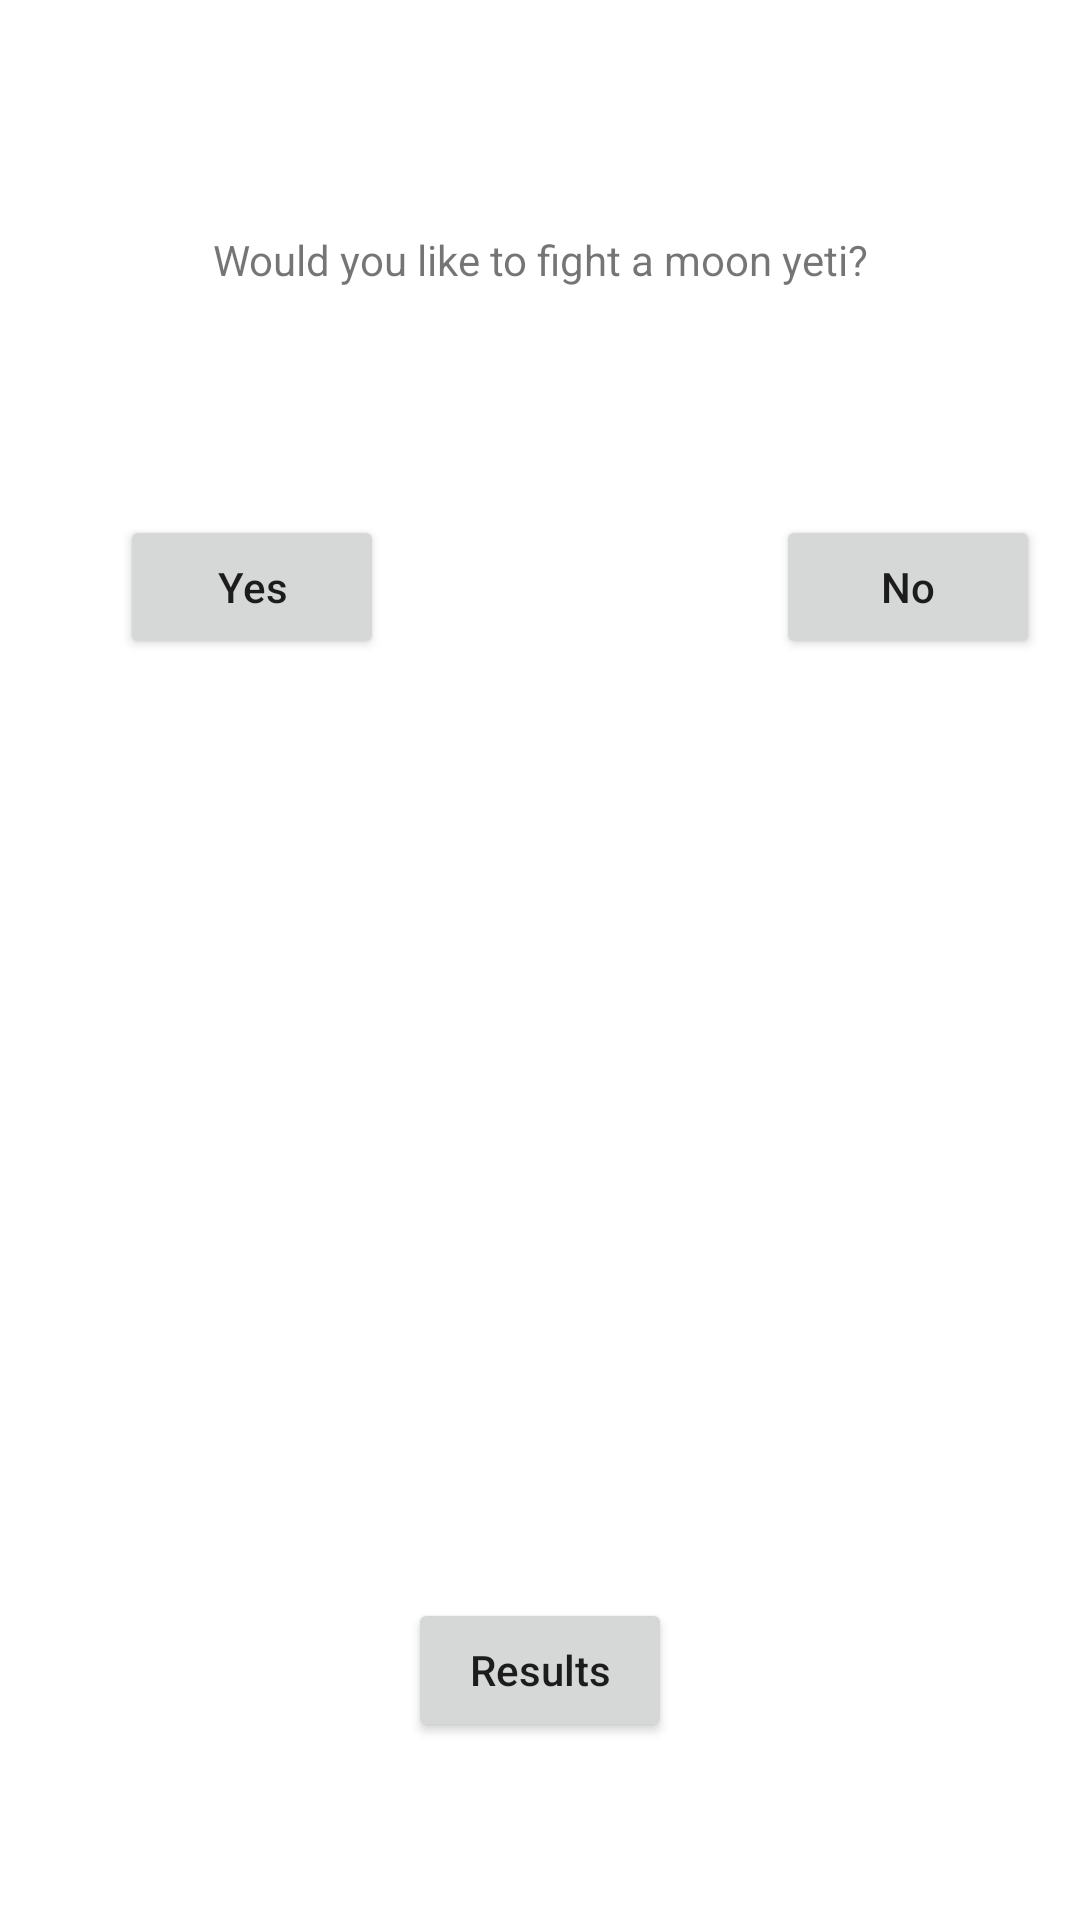

This screen was rendered from an Android layout file. Write that file and the resources it references.
<!-- AndroidManifest.xml: application theme Theme.SurveyApp_Fragments -->
<!-- res/layout/fragment_survey.xml -->
<?xml version="1.0" encoding="utf-8"?>
<androidx.constraintlayout.widget.ConstraintLayout xmlns:android="http://schemas.android.com/apk/res/android"
    xmlns:app="http://schemas.android.com/apk/res-auto"
    xmlns:tools="http://schemas.android.com/tools"
    android:layout_width="match_parent"
    android:layout_height="match_parent"
    tools:context=".SurveyFragment">

    
    <TextView
        android:id="@+id/question_textview"
        android:layout_width="wrap_content"
        android:layout_height="wrap_content"
        android:text="@string/question_text"
        app:layout_constraintBottom_toTopOf="@+id/result_button"
        app:layout_constraintEnd_toEndOf="parent"
        app:layout_constraintHorizontal_bias="0.5"
        app:layout_constraintStart_toStartOf="parent"
        app:layout_constraintTop_toTopOf="parent"
        app:layout_constraintVertical_bias=".15" />

    <Button
        android:id="@+id/yes_button"
        android:layout_width="wrap_content"
        android:layout_height="wrap_content"
        android:text="@string/yes_button_text"
        android:textAllCaps="false"
        app:layout_constraintBottom_toBottomOf="parent"
        app:layout_constraintEnd_toEndOf="parent"
        app:layout_constraintEnd_toStartOf="@+id/guideline2"
        app:layout_constraintHorizontal_bias="0.5"
        app:layout_constraintStart_toStartOf="parent"
        app:layout_constraintTop_toTopOf="parent"
        app:layout_constraintVertical_bias="0.29000002" />

    <Button
        android:id="@+id/no_button"
        android:layout_width="wrap_content"
        android:layout_height="wrap_content"
        android:text="@string/no_button_text"
        android:textAllCaps="false"
        app:layout_constraintBottom_toBottomOf="parent"
        app:layout_constraintEnd_toEndOf="parent"
        app:layout_constraintHorizontal_bias="0.5"
        app:layout_constraintStart_toStartOf="@+id/guideline3"
        app:layout_constraintTop_toTopOf="parent"
        app:layout_constraintVertical_bias="0.29000002" />

    <TextView
        android:id="@+id/yes_counter"
        android:layout_width="wrap_content"
        android:layout_height="wrap_content"
        app:layout_constraintBottom_toBottomOf="parent"
        app:layout_constraintEnd_toEndOf="parent"
        app:layout_constraintEnd_toStartOf="@+id/guideline2"
        app:layout_constraintHorizontal_bias="0.5"
        app:layout_constraintStart_toStartOf="parent"
        app:layout_constraintTop_toTopOf="parent"
        app:layout_constraintVertical_bias=".47" />

    <TextView
        android:id="@+id/no_counter"
        android:layout_width="wrap_content"
        android:layout_height="wrap_content"
        app:layout_constraintBottom_toBottomOf="parent"
        app:layout_constraintEnd_toEndOf="parent"
        app:layout_constraintHorizontal_bias="0.5"
        app:layout_constraintStart_toStartOf="@+id/guideline3"
        app:layout_constraintTop_toTopOf="parent"
        app:layout_constraintVertical_bias=".47" />

    
    <Button
        android:id="@+id/result_button"
        android:layout_width="wrap_content"
        android:layout_height="wrap_content"
        android:text="@string/result_button_text"
        android:textAllCaps="false"
        app:layout_constraintBottom_toBottomOf="parent"
        app:layout_constraintEnd_toEndOf="parent"
        app:layout_constraintHorizontal_bias="0.5"
        app:layout_constraintStart_toStartOf="parent"
        app:layout_constraintTop_toTopOf="parent"
        app:layout_constraintVertical_bias="0.9" />

    
    <androidx.constraintlayout.widget.Guideline
        android:id="@+id/guideline2"
        android:layout_width="wrap_content"
        android:layout_height="wrap_content"
        android:orientation="vertical"
        app:layout_constraintGuide_begin="168dp" />

    <androidx.constraintlayout.widget.Guideline
        android:id="@+id/guideline3"
        android:layout_width="wrap_content"
        android:layout_height="wrap_content"
        android:orientation="vertical"
        app:layout_constraintGuide_begin="245dp" />

</androidx.constraintlayout.widget.ConstraintLayout>
<!-- resources referenced by this layout -->
<resources>
  <string name="no_button_text">No</string>
  <string name="question_text">Would you like to fight a moon yeti?</string>
  <string name="result_button_text">Results</string>
  <string name="yes_button_text">Yes</string>
  <style name="Theme.SurveyApp_Fragments" parent="Theme.MaterialComponents.DayNight.DarkActionBar">
          
          <item name="colorPrimary">@color/purple_500</item>
          <item name="colorPrimaryVariant">@color/purple_700</item>
          <item name="colorOnPrimary">@color/white</item>
          
          <item name="colorSecondary">@color/teal_200</item>
          <item name="colorSecondaryVariant">@color/teal_700</item>
          <item name="colorOnSecondary">@color/black</item>
          
          <item name="android:statusBarColor" tools:targetApi="l">?attr/colorPrimaryVariant</item>
          
      </style>
  <!-- not gathered from this repository: default colours our renderer supplied (Android Studio template values) -->
  <color name="purple_500">#FF6200EE</color>
  <color name="purple_700">#FF3700B3</color>
  <color name="teal_200">#FF03DAC5</color>
  <color name="teal_700">#FF018786</color>
  <color name="black">#FF000000</color>
  <color name="white">#FFFFFFFF</color>
</resources>
